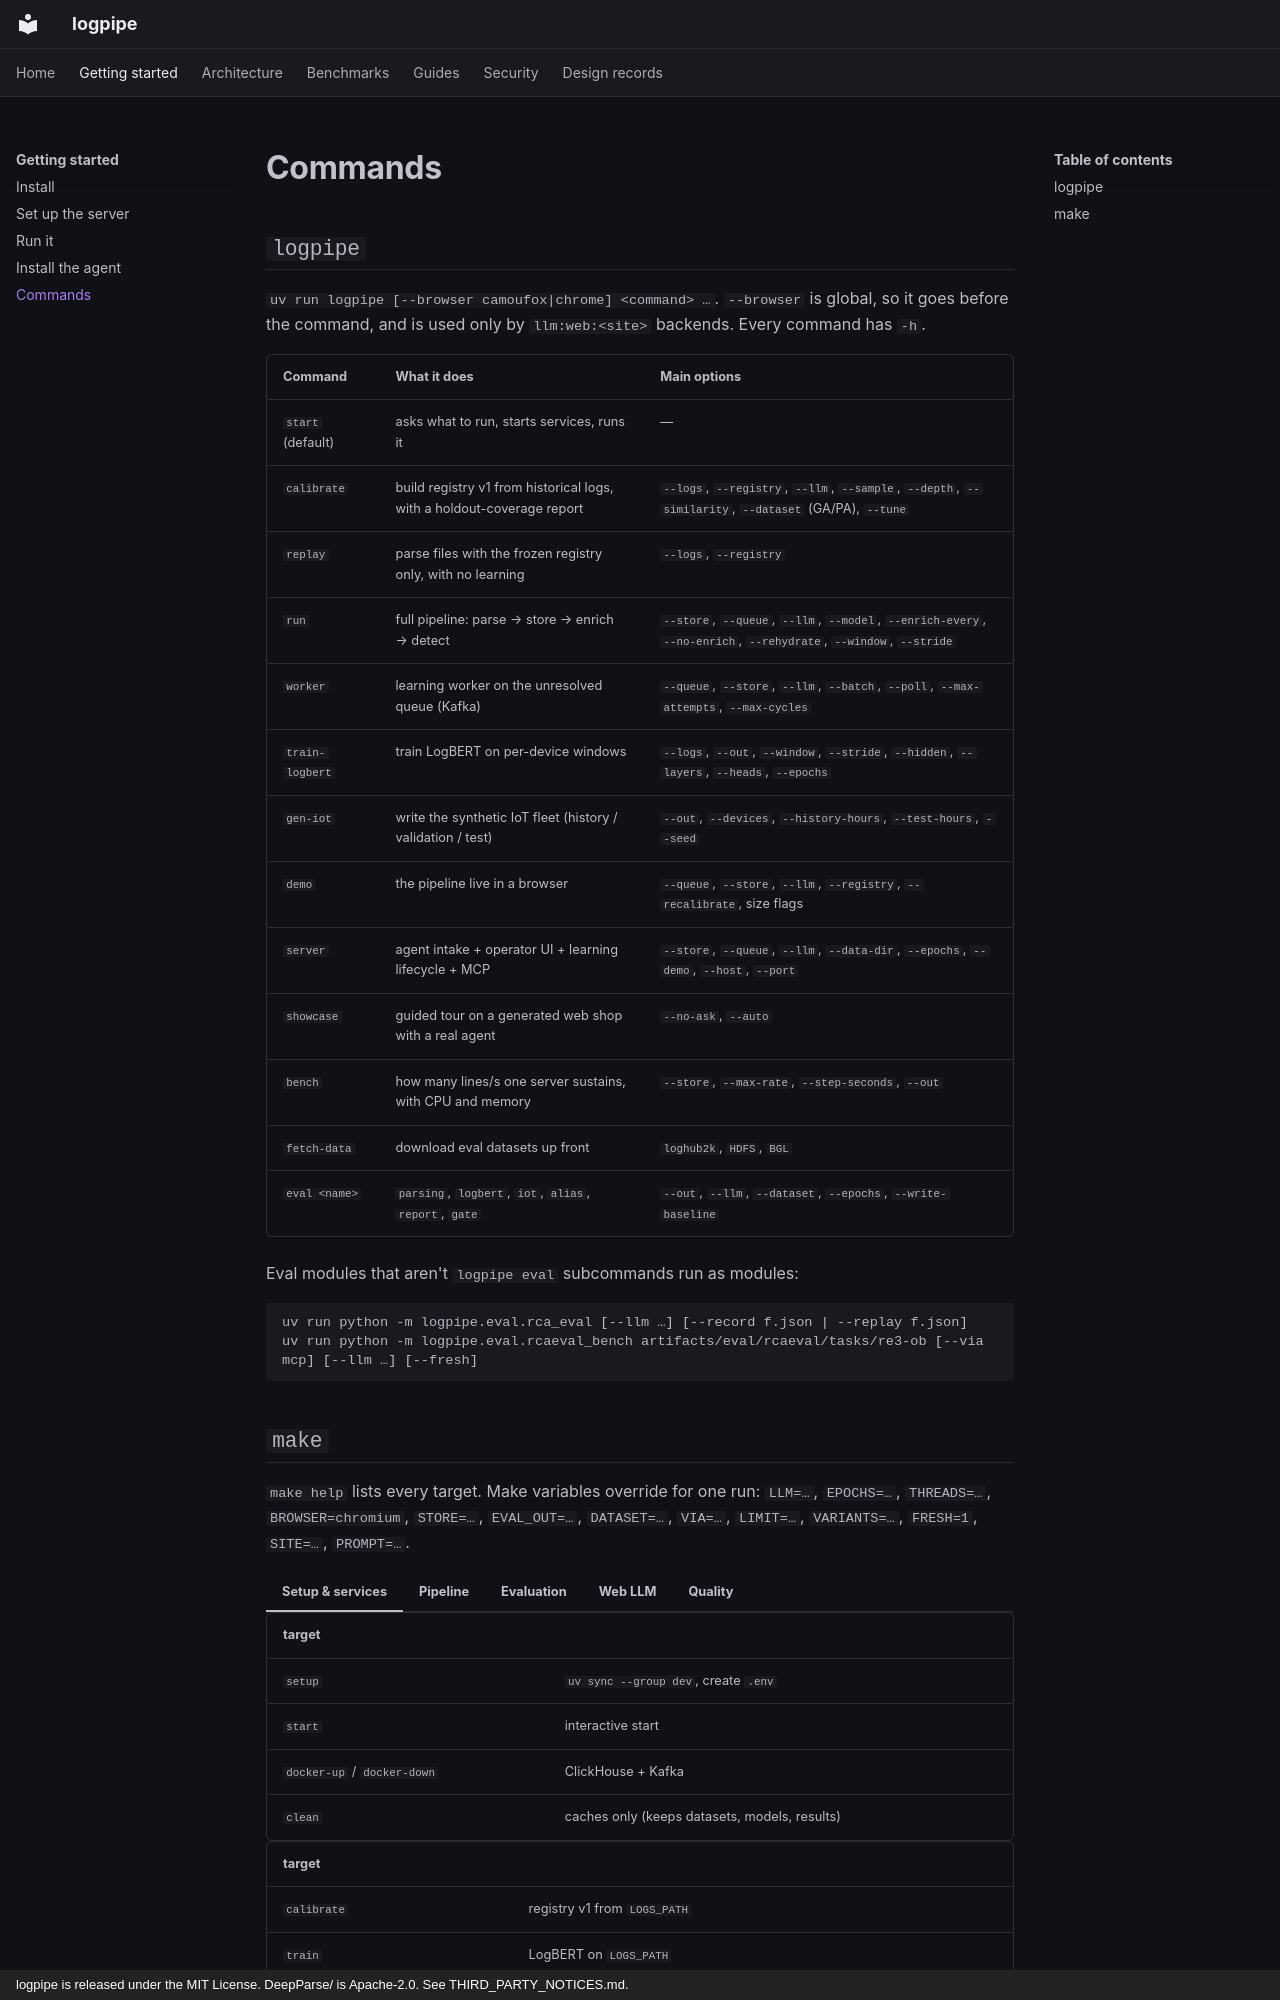

repository: Niang931/Log_parser · page: getting-started/commands/index.html · generator: mkdocs · copyright: logpipe is released under the MIT License. DeepParse/ is Apache-2.0. See THIRD_PARTY_NOTICES.md.

# Commands

## `logpipe`

`uv run logpipe [--browser camoufox|chrome] <command> …`. `--browser` is global, so it goes
before the command, and is used only by `llm:web:<site>` backends. Every command has `-h`.

| Command | What it does | Main options |
|---|---|---|
| `start` (default) | asks what to run, starts services, runs it | — |
| `calibrate` | build registry v1 from historical logs, with a holdout-coverage report | `--logs`, `--registry`, `--llm`, `--sample`, `--depth`, `--similarity`, `--dataset` (GA/PA), `--tune` |
| `replay` | parse files with the frozen registry only, with no learning | `--logs`, `--registry` |
| `run` | full pipeline: parse → store → enrich → detect | `--store`, `--queue`, `--llm`, `--model`, `--enrich-every`, `--no-enrich`, `--rehydrate`, `--window`, `--stride` |
| `worker` | learning worker on the unresolved queue (Kafka) | `--queue`, `--store`, `--llm`, `--batch`, `--poll`, `--max-attempts`, `--max-cycles` |
| `train-logbert` | train LogBERT on per-device windows | `--logs`, `--out`, `--window`, `--stride`, `--hidden`, `--layers`, `--heads`, `--epochs` |
| `gen-iot` | write the synthetic IoT fleet (history / validation / test) | `--out`, `--devices`, `--history-hours`, `--test-hours`, `--seed` |
| `demo` | the pipeline live in a browser | `--queue`, `--store`, `--llm`, `--registry`, `--recalibrate`, size flags |
| `server` | agent intake + operator UI + learning lifecycle + MCP | `--store`, `--queue`, `--llm`, `--data-dir`, `--epochs`, `--demo`, `--host`, `--port` |
| `showcase` | guided tour on a generated web shop with a real agent | `--no-ask`, `--auto` |
| `bench` | how many lines/s one server sustains, with CPU and memory | `--store`, `--max-rate`, `--step-seconds`, `--out` |
| `fetch-data` | download eval datasets up front | `loghub2k`, `HDFS`, `BGL` |
| `eval <name>` | `parsing`, `logbert`, `iot`, `alias`, `report`, `gate` | `--out`, `--llm`, `--dataset`, `--epochs`, `--write-baseline` |

Eval modules that aren't `logpipe eval` subcommands run as modules:

```sh
uv run python -m logpipe.eval.rca_eval [--llm …] [--record f.json | --replay f.json]
uv run python -m logpipe.eval.rcaeval_bench artifacts/eval/rcaeval/tasks/re3-ob [--via mcp] [--llm …] [--fresh]
```
